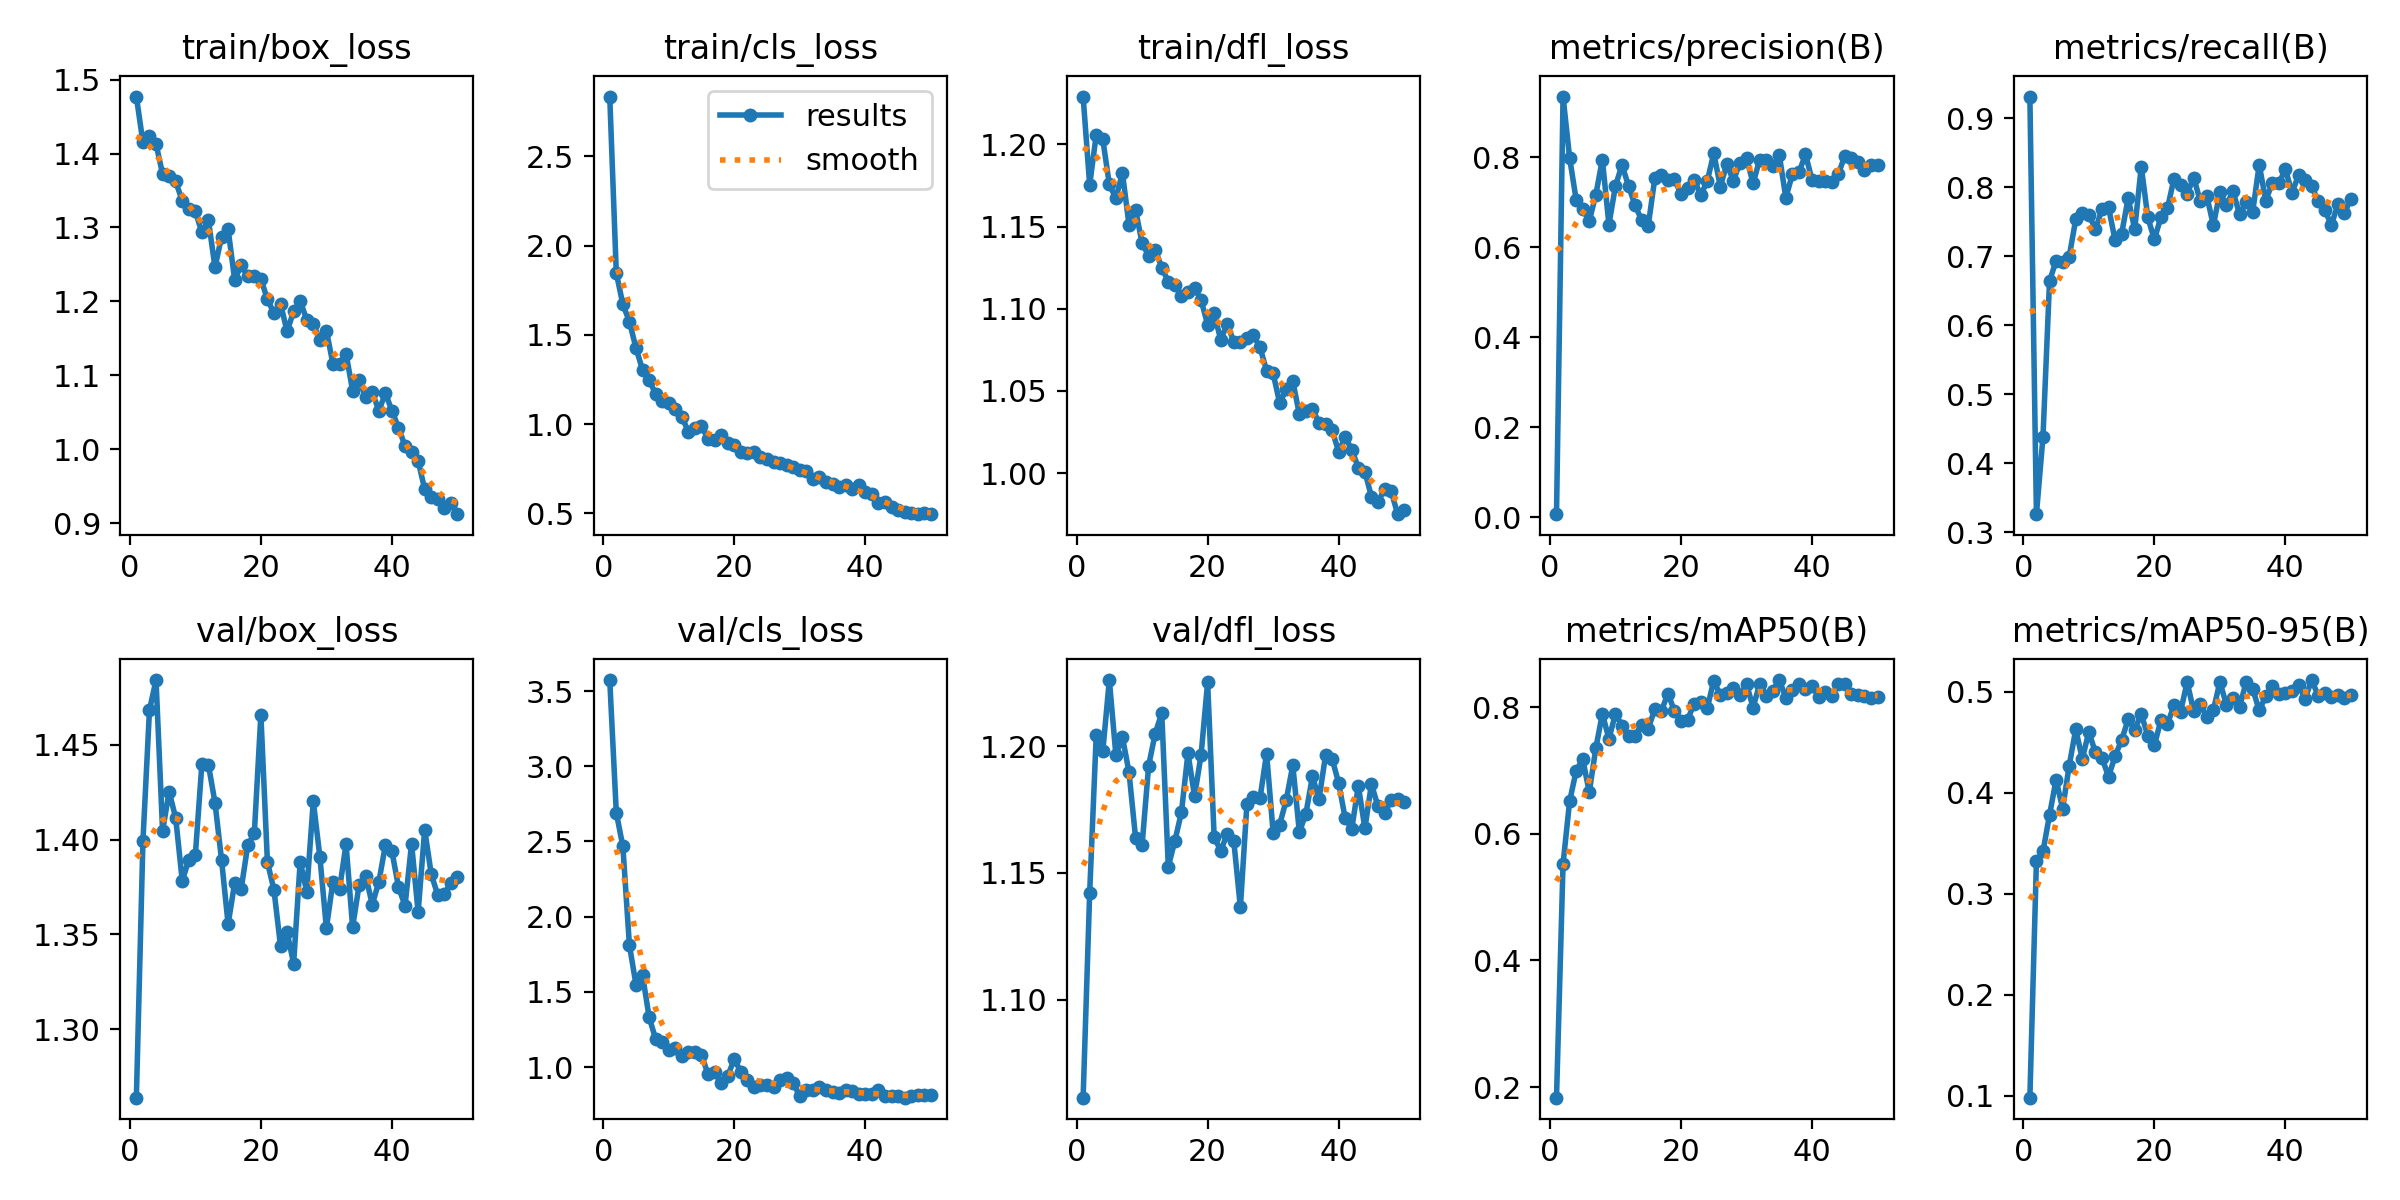

Source data for this figure (header and first rows):
epoch, time, train/box_loss, train/cls_loss, train/dfl_loss, metrics/precision(B), metrics/recall(B), metrics/mAP50(B), metrics/mAP50-95(B), val/box_loss, val/cls_loss, val/dfl_loss, lr/pg0, lr/pg1, lr/pg2
1, 335.3, 1.477, 2.835, 1.229, 0.00638, 0.9318, 0.1832, 0.09792, 1.264, 3.573, 1.061, 0.000541, 0.000541, 0.000541
2, 730.2, 1.415, 1.846, 1.175, 0.9346, 0.3263, 0.5523, 0.332, 1.399, 2.691, 1.142, 0.001075, 0.001075, 0.001075
3, 1081, 1.423, 1.671, 1.206, 0.7985, 0.4385, 0.6511, 0.3417, 1.468, 2.467, 1.204, 0.001587, 0.001587, 0.001587
4, 1443, 1.413, 1.574, 1.203, 0.7052, 0.6641, 0.6991, 0.3779, 1.484, 1.811, 1.198, 0.001568, 0.001568, 0.001568
5, 1802, 1.372, 1.427, 1.176, 0.6845, 0.6938, 0.7181, 0.4127, 1.405, 1.549, 1.226, 0.001535, 0.001535, 0.001535
6, 2155, 1.37, 1.304, 1.167, 0.6577, 0.6921, 0.6654, 0.3841, 1.425, 1.611, 1.197, 0.001502, 0.001502, 0.001502
7, 2513, 1.362, 1.248, 1.183, 0.7164, 0.6995, 0.7348, 0.4266, 1.411, 1.334, 1.204, 0.001469, 0.001469, 0.001469
8, 2871, 1.336, 1.167, 1.151, 0.7943, 0.7537, 0.7895, 0.4626, 1.378, 1.187, 1.19, 0.001436, 0.001436, 0.001436
9, 3230, 1.324, 1.129, 1.16, 0.65, 0.7624, 0.7498, 0.4334, 1.389, 1.164, 1.164, 0.001403, 0.001403, 0.001403
10, 3584, 1.322, 1.117, 1.14, 0.736, 0.7607, 0.7893, 0.4602, 1.392, 1.113, 1.161, 0.00137, 0.00137, 0.00137
11, 3941, 1.293, 1.083, 1.132, 0.7825, 0.7391, 0.7706, 0.4397, 1.44, 1.125, 1.192, 0.001337, 0.001337, 0.001337
12, 4298, 1.309, 1.04, 1.136, 0.7356, 0.7681, 0.7539, 0.4345, 1.439, 1.076, 1.205, 0.001304, 0.001304, 0.001304
13, 4663, 1.246, 0.9575, 1.125, 0.6926, 0.7712, 0.7548, 0.4158, 1.419, 1.102, 1.213, 0.001271, 0.001271, 0.001271
14, 5020, 1.287, 0.9789, 1.116, 0.6599, 0.7238, 0.7723, 0.4359, 1.389, 1.098, 1.153, 0.001238, 0.001238, 0.001238
15, 5378, 1.297, 0.9864, 1.114, 0.6477, 0.7328, 0.766, 0.4521, 1.355, 1.083, 1.163, 0.001205, 0.001205, 0.001205
16, 5719, 1.229, 0.9181, 1.108, 0.7527, 0.7843, 0.7966, 0.4723, 1.377, 0.9506, 1.174, 0.001172, 0.001172, 0.001172
17, 6079, 1.249, 0.9115, 1.11, 0.761, 0.7395, 0.7937, 0.4623, 1.374, 0.9699, 1.197, 0.001139, 0.001139, 0.001139
18, 6437, 1.235, 0.9371, 1.113, 0.7482, 0.8303, 0.8211, 0.4775, 1.397, 0.8921, 1.18, 0.001106, 0.001106, 0.001106
19, 6797, 1.235, 0.8958, 1.105, 0.7509, 0.7565, 0.7942, 0.4564, 1.403, 0.9411, 1.197, 0.001073, 0.001073, 0.001073
20, 7161, 1.23, 0.8813, 1.09, 0.7179, 0.7246, 0.7787, 0.4467, 1.466, 1.052, 1.225, 0.00104, 0.00104, 0.00104
21, 7513, 1.203, 0.8438, 1.097, 0.732, 0.757, 0.7797, 0.4718, 1.388, 0.9694, 1.164, 0.001007, 0.001007, 0.001007
22, 7845, 1.184, 0.838, 1.081, 0.7501, 0.7699, 0.8053, 0.4682, 1.373, 0.9123, 1.159, 0.0009739, 0.0009739, 0.0009739
23, 8178, 1.197, 0.8444, 1.091, 0.7157, 0.8128, 0.8085, 0.4863, 1.344, 0.8676, 1.165, 0.0009409, 0.0009409, 0.0009409
24, 8507, 1.16, 0.8123, 1.08, 0.7458, 0.8035, 0.7979, 0.48, 1.351, 0.8783, 1.162, 0.0009078, 0.0009078, 0.0009078
25, 8834, 1.187, 0.8049, 1.08, 0.8086, 0.7906, 0.8417, 0.5095, 1.335, 0.8789, 1.136, 0.0008748, 0.0008748, 0.0008748
26, 9164, 1.2, 0.7847, 1.082, 0.7345, 0.8144, 0.8183, 0.4805, 1.388, 0.8649, 1.177, 0.0008418, 0.0008418, 0.0008418
27, 9498, 1.175, 0.7827, 1.084, 0.7847, 0.7803, 0.8223, 0.4872, 1.373, 0.914, 1.18, 0.0008088, 0.0008088, 0.0008088
28, 9821, 1.17, 0.7677, 1.076, 0.7475, 0.7878, 0.8294, 0.475, 1.42, 0.9297, 1.18, 0.0007758, 0.0007758, 0.0007758
29, 10138, 1.148, 0.7607, 1.062, 0.7878, 0.7451, 0.819, 0.4814, 1.391, 0.8957, 1.197, 0.0007428, 0.0007428, 0.0007428
30, 10459, 1.161, 0.7434, 1.061, 0.7977, 0.793, 0.8364, 0.5096, 1.353, 0.8044, 1.166, 0.0007098, 0.0007098, 0.0007098
31, 10778, 1.115, 0.7377, 1.043, 0.7418, 0.7746, 0.7992, 0.4867, 1.378, 0.8491, 1.169, 0.0006768, 0.0006768, 0.0006768
32, 11095, 1.115, 0.6911, 1.051, 0.7939, 0.7943, 0.8363, 0.494, 1.374, 0.8456, 1.179, 0.0006438, 0.0006438, 0.0006438
33, 11416, 1.129, 0.7045, 1.056, 0.7931, 0.7613, 0.818, 0.4847, 1.398, 0.8664, 1.193, 0.0006108, 0.0006108, 0.0006108
34, 11745, 1.079, 0.6777, 1.036, 0.7797, 0.7784, 0.8258, 0.5092, 1.354, 0.8457, 1.166, 0.0005778, 0.0005778, 0.0005778
35, 12067, 1.094, 0.6636, 1.038, 0.8048, 0.7645, 0.8426, 0.5029, 1.376, 0.8351, 1.173, 0.0005448, 0.0005448, 0.0005448
36, 12388, 1.071, 0.6492, 1.039, 0.7094, 0.8329, 0.8149, 0.4813, 1.381, 0.8258, 1.188, 0.0005118, 0.0005118, 0.0005118
37, 12706, 1.078, 0.6572, 1.031, 0.7621, 0.781, 0.8265, 0.4957, 1.366, 0.8444, 1.179, 0.0004788, 0.0004788, 0.0004788
38, 13031, 1.052, 0.6383, 1.03, 0.7661, 0.8064, 0.8363, 0.5055, 1.378, 0.8405, 1.196, 0.0004458, 0.0004458, 0.0004458
39, 13353, 1.076, 0.6598, 1.026, 0.806, 0.8061, 0.828, 0.4974, 1.397, 0.8214, 1.195, 0.0004127, 0.0004127, 0.0004127
40, 13701, 1.052, 0.6192, 1.013, 0.7495, 0.8264, 0.8336, 0.4983, 1.394, 0.8189, 1.185, 0.0003797, 0.0003797, 0.0003797
41, 14056, 1.03, 0.6054, 1.022, 0.7471, 0.7922, 0.8161, 0.5002, 1.375, 0.8219, 1.172, 0.0003467, 0.0003467, 0.0003467
42, 14413, 1.005, 0.5583, 1.014, 0.7462, 0.8175, 0.8237, 0.5062, 1.365, 0.8506, 1.167, 0.0003137, 0.0003137, 0.0003137
43, 14775, 0.9968, 0.5646, 1.003, 0.7442, 0.8109, 0.8169, 0.4927, 1.398, 0.8098, 1.184, 0.0002807, 0.0002807, 0.0002807
44, 15136, 0.9845, 0.5351, 1.001, 0.7618, 0.8022, 0.8357, 0.5114, 1.362, 0.8077, 1.168, 0.0002477, 0.0002477, 0.0002477
45, 15503, 0.9462, 0.5205, 0.9858, 0.8027, 0.7797, 0.8364, 0.4961, 1.405, 0.8094, 1.185, 0.0002147, 0.0002147, 0.0002147
46, 15866, 0.9362, 0.5044, 0.9824, 0.7985, 0.7679, 0.8201, 0.4985, 1.382, 0.7964, 1.176, 0.0001817, 0.0001817, 0.0001817
47, 16224, 0.9333, 0.5005, 0.9903, 0.7902, 0.7452, 0.8182, 0.4946, 1.371, 0.8072, 1.174, 0.0001487, 0.0001487, 0.0001487
48, 16550, 0.9212, 0.4973, 0.9892, 0.772, 0.7755, 0.8182, 0.4962, 1.371, 0.8134, 1.179, 0.0001157, 0.0001157, 0.0001157
49, 16872, 0.9272, 0.5026, 0.975, 0.7822, 0.763, 0.8137, 0.4932, 1.377, 0.811, 1.179, 8.26832e-05, 8.26832e-05, 8.26832e-05
50, 17189, 0.9124, 0.4946, 0.9778, 0.7827, 0.7838, 0.8155, 0.4965, 1.38, 0.8118, 1.178, 4.96766e-05, 4.96766e-05, 4.96766e-05
